The GitHub repository renyuan-fei/CV contains a labelled image folder "new-dataset" with 3 categories: paper, rock, scissors. Examples follow, each with its label.

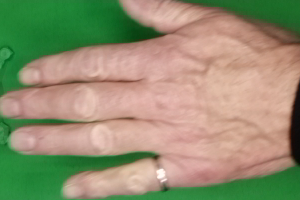
Label: paper

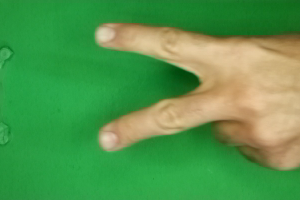
Label: scissors

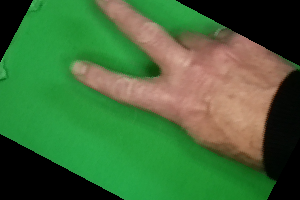
Label: scissors

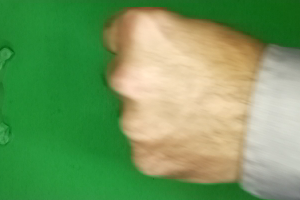
Label: rock

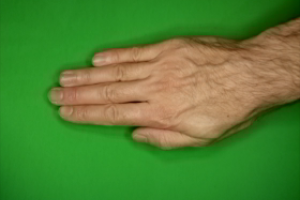
Label: paper

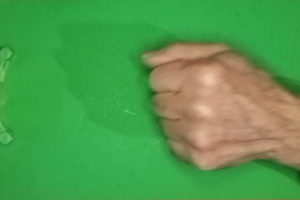
Label: rock
